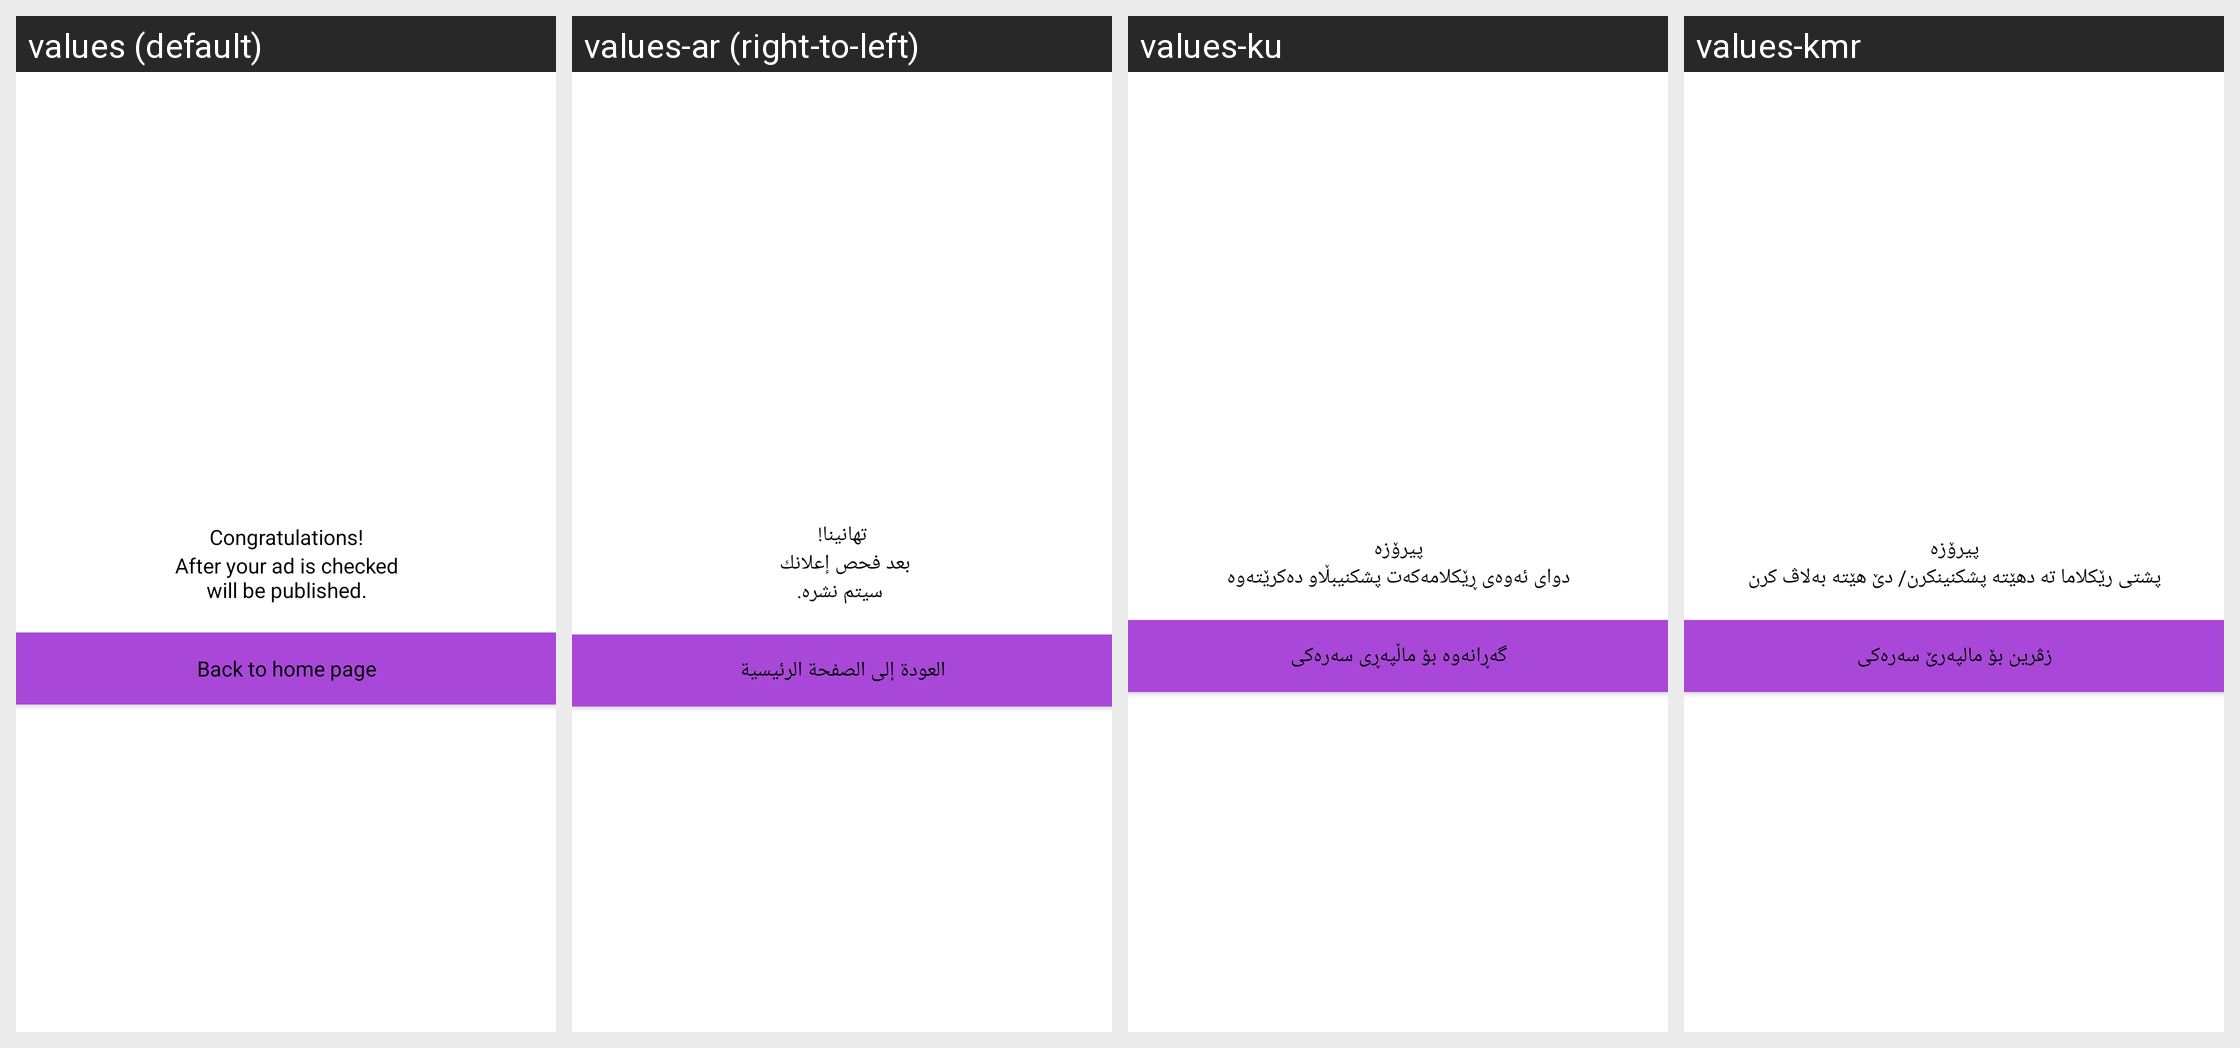

Locale-by-locale string values for the Android screen shown in this grid:
Android screen res/layout/dialog_new_ad_completed.xml rendered under 4 locales, left to right: values (default), values-ar (right-to-left), values-ku, values-kmr. Device: Nexus 5 (rendered at 1080×1920; each locale shown at half size, 540×960, under a caption strip naming it); theme Theme.Luuk.
Other locales in the repository, not shown: values-tr.
Strings drawn on this screen, with the default value and each locale's value (text and hints the layout hard-codes, and strings that could not be matched under every locale, appear in the picture but are not listed):

new_ad_completed_title
  values: Congratulations!
  values-ar: تهانينا!
  values-ku: پیرۆزە
  values-kmr: پیرۆزە

new_ad_completed_desc
  values: After your ad is checked
      will be published.
  values-ar: بعد فحص إعلانك 
       سيتم نشره.
  values-ku: دوای ئەوەی ڕێکلامەکەت پشکنیبڵاو دەکرێتەوە
  values-kmr: پشتی رێکلاما تە دهێتە پشکنینکرن/ دێ هێتە بەلاڤ کرن

new_ad_completed_home
  values: Back to home page
  values-ar: العودة إلى الصفحة الرئيسية
  values-ku: گەڕانەوە بۆ ماڵپەڕی سەرەکی
  values-kmr: زڤرین بۆ مالپەرێ سەرەکی
